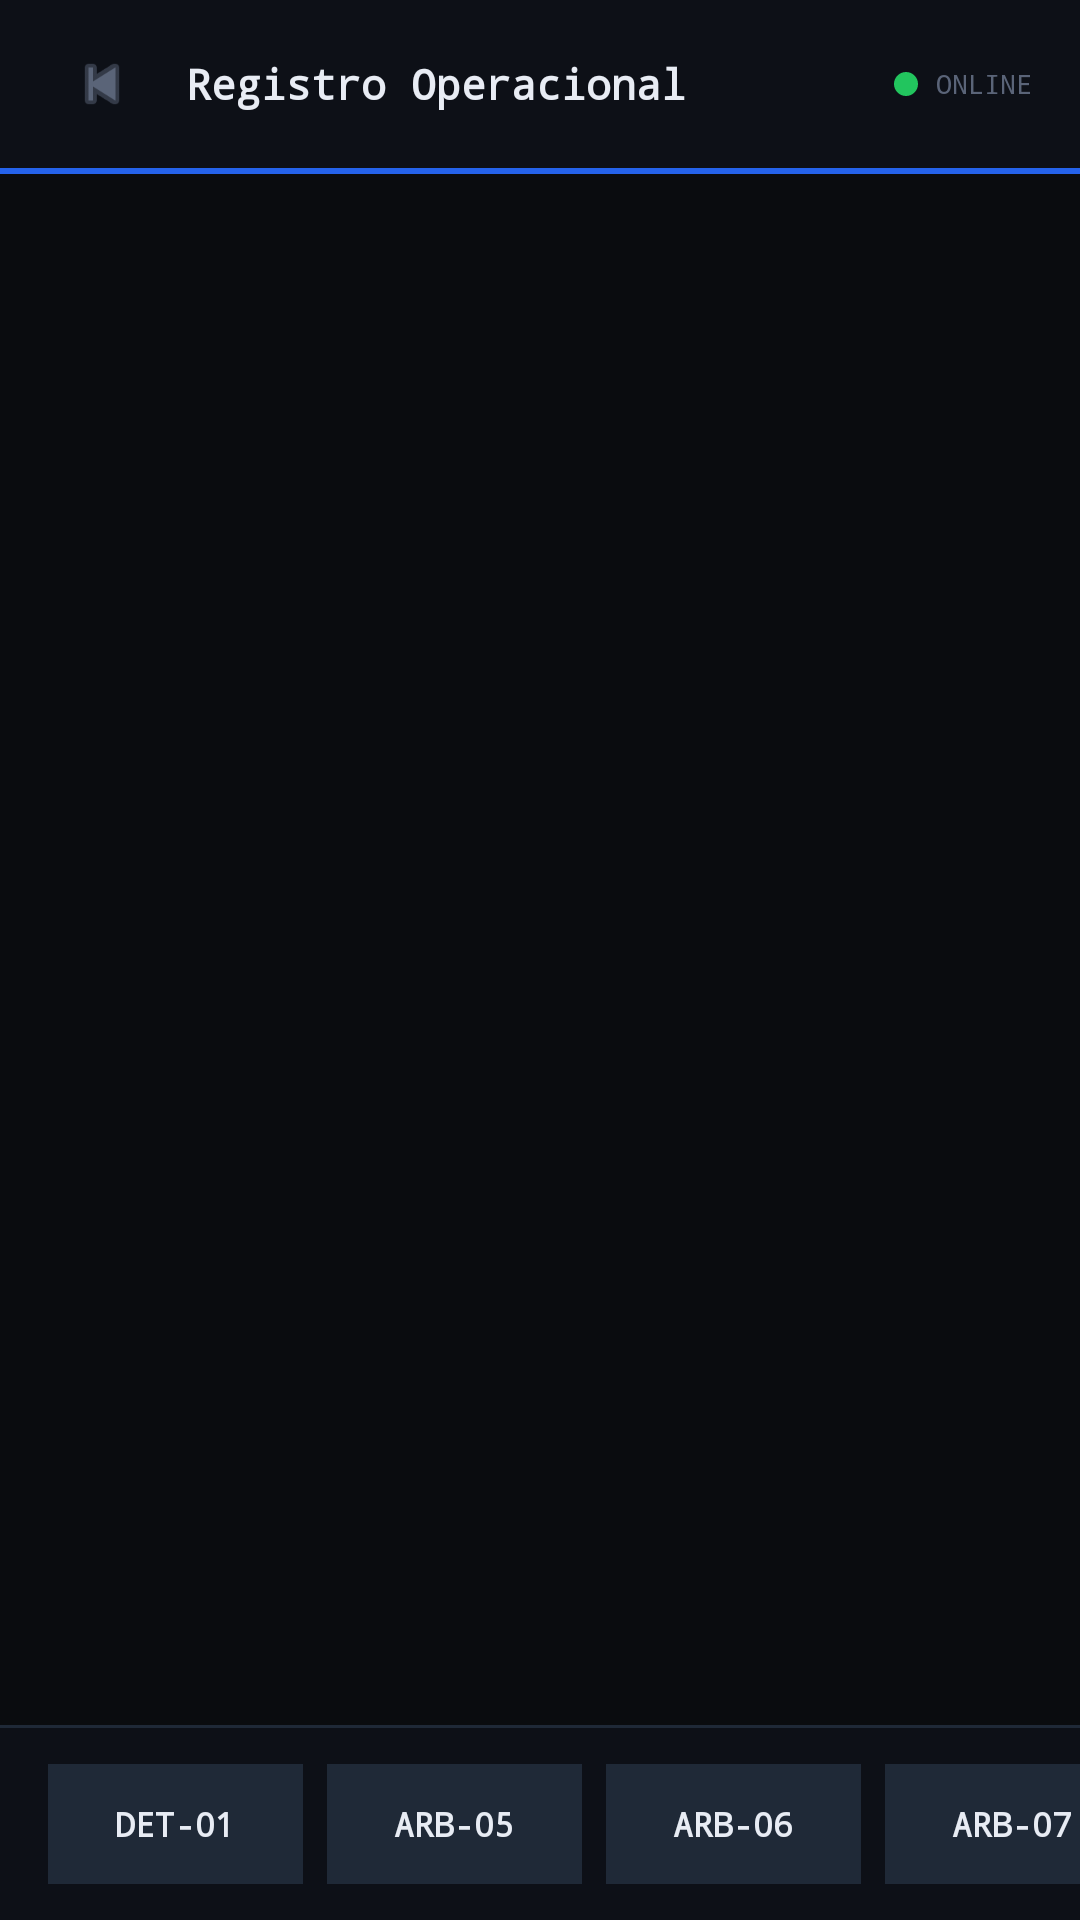

Reconstruct the res/layout file that produces this screen, plus the resources it refers to.
<!-- AndroidManifest.xml: application theme Theme.MaterialComponents.Light.NoActionBar -->
<!-- res/layout/activity_registro_operacional.xml -->
<?xml version="1.0" encoding="utf-8"?>
<LinearLayout
    
    android:fitsSystemWindows="true"
    xmlns:android="http://schemas.android.com/apk/res/android"
    xmlns:app="http://schemas.android.com/apk/res-auto"
    android:layout_width="match_parent"
    android:layout_height="match_parent"
    android:orientation="vertical"
    android:background="#0A0C0F">

    <LinearLayout
        android:layout_width="match_parent"
        android:layout_height="56dp"
        android:orientation="horizontal"
        android:gravity="center_vertical"
        android:paddingHorizontal="16dp"
        android:background="#0D1017">

        <ImageView
            android:id="@+id/btnVoltar"
            android:layout_width="36dp"
            android:layout_height="36dp"
            android:src="@android:drawable/ic_media_previous"
            android:tint="#5A6478"
            android:padding="6dp"/>

        <TextView
            android:layout_width="0dp"
            android:layout_height="wrap_content"
            android:layout_weight="1"
            android:layout_marginStart="10dp"
            android:text="Registro Operacional"
            android:textColor="#E8ECF4"
            android:textSize="14sp"
            android:textStyle="bold"
            android:fontFamily="monospace"/>

        <View
            android:layout_width="8dp"
            android:layout_height="8dp"
            android:background="@drawable/bg_dot_green"
            android:layout_marginEnd="6dp"/>
        <TextView
            android:layout_width="wrap_content"
            android:layout_height="wrap_content"
            android:text="ONLINE"
            android:textColor="#5A6478"
            android:textSize="9sp"
            android:fontFamily="monospace"/>
    </LinearLayout>

    <View
        android:layout_width="match_parent"
        android:layout_height="2dp"
        android:background="#2563EB"/>
    <androidx.recyclerview.widget.RecyclerView
        android:id="@+id/recyclerRegistros"
        android:layout_width="match_parent"
        android:layout_height="0dp"
        android:layout_weight="1"
        android:scrollbars="none"
        android:overScrollMode="never"
        android:clipToPadding="false"
        android:paddingTop="8dp"
        android:paddingBottom="8dp"/>

    <View
        android:layout_width="match_parent"
        android:layout_height="1dp"
        android:background="#1F2937"/>

    <HorizontalScrollView
        android:layout_width="match_parent"
        android:layout_height="64dp"
        android:background="#0D1017"
        android:scrollbars="none"
        android:overScrollMode="never">

        <LinearLayout
            android:layout_width="wrap_content"
            android:layout_height="match_parent"
            android:orientation="horizontal"
            android:gravity="center_vertical"
            android:paddingHorizontal="12dp">

            <TextView
                android:id="@+id/btnDet01"
                android:layout_width="85dp"
                android:layout_height="40dp"
                android:layout_marginHorizontal="4dp"
                android:background="#1F2937"
                android:text="DET-01"
                android:textColor="#E8ECF4"
                android:textSize="11sp"
                android:textStyle="bold"
                android:fontFamily="monospace"
                android:gravity="center"/>

            <TextView
                android:id="@+id/btnArb05"
                android:layout_width="85dp"
                android:layout_height="40dp"
                android:layout_marginHorizontal="4dp"
                android:background="#1F2937"
                android:text="ARB-05"
                android:textColor="#E8ECF4"
                android:textSize="11sp"
                android:textStyle="bold"
                android:fontFamily="monospace"
                android:gravity="center"/>

            <TextView
                android:id="@+id/btnArb06"
                android:layout_width="85dp"
                android:layout_height="40dp"
                android:layout_marginHorizontal="4dp"
                android:background="#1F2937"
                android:text="ARB-06"
                android:textColor="#E8ECF4"
                android:textSize="11sp"
                android:textStyle="bold"
                android:fontFamily="monospace"
                android:gravity="center"/>

            <TextView
                android:id="@+id/btnArb07"
                android:layout_width="85dp"
                android:layout_height="40dp"
                android:layout_marginHorizontal="4dp"
                android:background="#1F2937"
                android:text="ARB-07"
                android:textColor="#E8ECF4"
                android:textSize="11sp"
                android:textStyle="bold"
                android:fontFamily="monospace"
                android:gravity="center"/>

            <TextView
                android:id="@+id/btnArb08"
                android:layout_width="85dp"
                android:layout_height="40dp"
                android:layout_marginHorizontal="4dp"
                android:background="#1F2937"
                android:text="ARB-08"
                android:textColor="#E8ECF4"
                android:textSize="11sp"
                android:textStyle="bold"
                android:fontFamily="monospace"
                android:gravity="center"/>

            <TextView
                android:id="@+id/btnArb09"
                android:layout_width="85dp"
                android:layout_height="40dp"
                android:layout_marginHorizontal="4dp"
                android:background="#1F2937"
                android:text="ARB-09"
                android:textColor="#E8ECF4"
                android:textSize="11sp"
                android:textStyle="bold"
                android:fontFamily="monospace"
                android:gravity="center"/>

        </LinearLayout>
    </HorizontalScrollView>

</LinearLayout>
<!-- resources referenced by this layout -->
<resources>
  <!-- drawable bg_dot_green (drawable) -->
  <?xml version="1.0" encoding="utf-8"?>
  <shape xmlns:android="http://schemas.android.com/apk/res/android"
      android:shape="oval">
      <solid android:color="#22C55E"/>
  </shape>
</resources>
